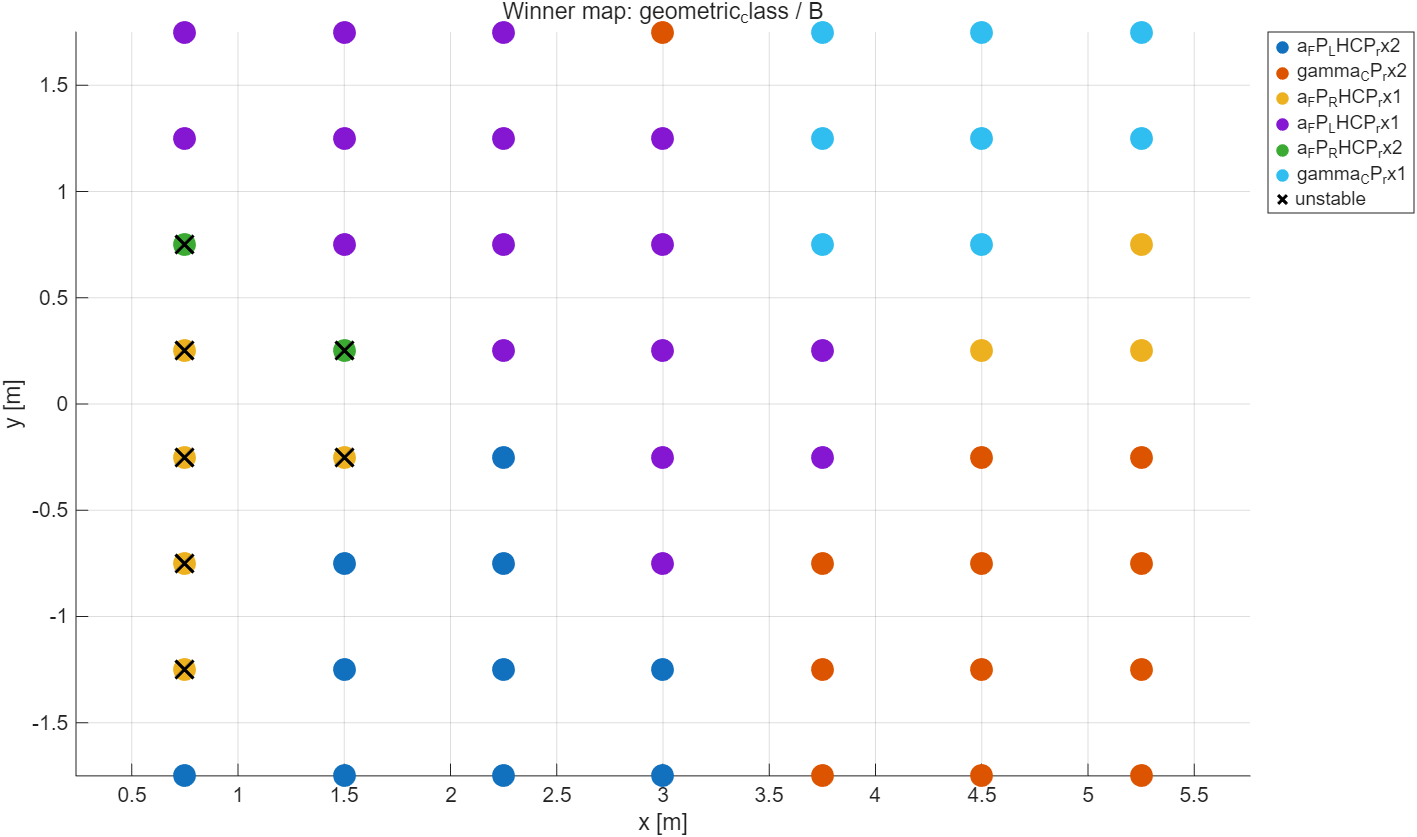

Source data for this figure (header and first rows):
label_mode, scope, x_m, y_m, best_feature, best_auc_effective, best_min_class_local, unstable_flag
geometric_class, B, 0.75, -1.75, a_FP_LHCP_rx2, 0.768, 5, 0
geometric_class, B, 1.5, -1.75, a_FP_LHCP_rx2, 0.7292, 6, 0
geometric_class, B, 2.25, -1.75, a_FP_LHCP_rx2, 0.8239, 8, 0
geometric_class, B, 3, -1.75, a_FP_LHCP_rx2, 0.7917, 12, 0
geometric_class, B, 3.75, -1.75, gamma_CP_rx2, 0.7964, 13, 0
geometric_class, B, 4.5, -1.75, gamma_CP_rx2, 0.85, 10, 0
geometric_class, B, 5.25, -1.75, gamma_CP_rx2, 0.86, 10, 0
geometric_class, B, 0.75, -1.25, a_FP_RHCP_rx1, 0.7115, 4, 1
geometric_class, B, 1.5, -1.25, a_FP_LHCP_rx2, 0.7569, 6, 0
geometric_class, B, 2.25, -1.25, a_FP_LHCP_rx2, 0.7784, 8, 0
geometric_class, B, 3, -1.25, a_FP_LHCP_rx2, 0.7738, 13, 0
geometric_class, B, 3.75, -1.25, gamma_CP_rx2, 0.7824, 12, 0
geometric_class, B, 4.5, -1.25, gamma_CP_rx2, 0.865, 10, 0
geometric_class, B, 5.25, -1.25, gamma_CP_rx2, 0.8519, 9, 0
geometric_class, B, 0.75, -0.75, a_FP_RHCP_rx1, 0.7019, 4, 1
geometric_class, B, 1.5, -0.75, a_FP_LHCP_rx2, 0.7708, 6, 0
geometric_class, B, 2.25, -0.75, a_FP_LHCP_rx2, 0.7764, 7, 0
geometric_class, B, 3, -0.75, a_FP_LHCP_rx1, 0.7685, 12, 0
geometric_class, B, 3.75, -0.75, gamma_CP_rx2, 0.7269, 12, 0
geometric_class, B, 4.5, -0.75, gamma_CP_rx2, 0.8519, 9, 0
geometric_class, B, 5.25, -0.75, gamma_CP_rx2, 0.7037, 9, 0
geometric_class, B, 0.75, -0.25, a_FP_RHCP_rx1, 0.7019, 4, 1
geometric_class, B, 1.5, -0.25, a_FP_RHCP_rx1, 0.7115, 4, 1
geometric_class, B, 2.25, -0.25, a_FP_LHCP_rx2, 0.764, 7, 0
geometric_class, B, 3, -0.25, a_FP_LHCP_rx1, 0.787, 12, 0
geometric_class, B, 3.75, -0.25, a_FP_LHCP_rx1, 0.7407, 12, 0
geometric_class, B, 4.5, -0.25, gamma_CP_rx2, 0.6561, 9, 0
geometric_class, B, 5.25, -0.25, gamma_CP_rx2, 0.7037, 9, 0
geometric_class, B, 0.75, 0.25, a_FP_RHCP_rx1, 0.6923, 4, 1
geometric_class, B, 1.5, 0.25, a_FP_RHCP_rx2, 0.7019, 4, 1
geometric_class, B, 2.25, 0.25, a_FP_LHCP_rx1, 0.8068, 8, 0
geometric_class, B, 3, 0.25, a_FP_LHCP_rx1, 0.7778, 12, 0
geometric_class, B, 3.75, 0.25, a_FP_LHCP_rx1, 0.7593, 12, 0
geometric_class, B, 4.5, 0.25, a_FP_RHCP_rx1, 0.715, 10, 0
geometric_class, B, 5.25, 0.25, a_FP_RHCP_rx1, 0.7037, 9, 0
geometric_class, B, 0.75, 0.75, a_FP_RHCP_rx2, 0.6923, 4, 1
geometric_class, B, 1.5, 0.75, a_FP_LHCP_rx1, 0.7708, 6, 0
geometric_class, B, 2.25, 0.75, a_FP_LHCP_rx1, 0.7764, 7, 0
geometric_class, B, 3, 0.75, a_FP_LHCP_rx1, 0.8009, 12, 0
geometric_class, B, 3.75, 0.75, gamma_CP_rx1, 0.7828, 13, 0
geometric_class, B, 4.5, 0.75, gamma_CP_rx1, 0.9, 10, 0
geometric_class, B, 5.25, 0.75, a_FP_RHCP_rx1, 0.7778, 9, 0
geometric_class, B, 0.75, 1.25, a_FP_LHCP_rx1, 0.72, 5, 0
geometric_class, B, 1.5, 1.25, a_FP_LHCP_rx1, 0.7569, 6, 0
geometric_class, B, 2.25, 1.25, a_FP_LHCP_rx1, 0.8254, 9, 0
geometric_class, B, 3, 1.25, a_FP_LHCP_rx1, 0.819, 13, 0
geometric_class, B, 3.75, 1.25, gamma_CP_rx1, 0.8959, 13, 0
geometric_class, B, 4.5, 1.25, gamma_CP_rx1, 0.9043, 11, 0
geometric_class, B, 5.25, 1.25, gamma_CP_rx1, 0.9312, 9, 0
geometric_class, B, 0.75, 1.75, a_FP_LHCP_rx1, 0.792, 5, 0
geometric_class, B, 1.5, 1.75, a_FP_LHCP_rx1, 0.7708, 6, 0
geometric_class, B, 2.25, 1.75, a_FP_LHCP_rx1, 0.858, 8, 0
geometric_class, B, 3, 1.75, gamma_CP_rx2, 0.8194, 12, 0
geometric_class, B, 3.75, 1.75, gamma_CP_rx1, 0.8929, 14, 0
geometric_class, B, 4.5, 1.75, gamma_CP_rx1, 0.9474, 11, 0
geometric_class, B, 5.25, 1.75, gamma_CP_rx1, 0.9043, 11, 0
